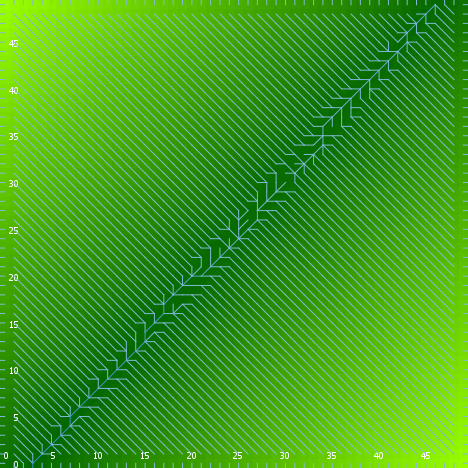

The file beside this chart, header and first rows:
export-world data (NetLogo 6.0.4)
land_04_withSoilProperties.nlogo
05/10/2020 12:21:22:674 +0100
RANDOM STATE
0 0 -1727483681 30 1.5239364236463036 fa…
GLOBALS
min-pxcor, max-pxcor, min-pycor, max-pycor, perspective, subject, nextIndex, directed-links, ticks, display-mode, elevationdistribution, elev_algorithm-style, elev_featureanglerange, elev_inversioniterations, elev_noise, elev_numdepressions, elev_numprotuberances, elev_numranges, elev_numrifts, elev_rangeaggregation, elev_rangeheight, elev_rangelength, elev_riftaggregation, elev_riftheight
0, 49, 0, 49, 0, nobody, 2600, "UNDIRECTED", -1, "terrain", [64.50202905549594 89.30131246696598 65.…, "C#", 24.79, 0.835, 0.7008, 9, 3, 82, 74, 0.8284, 43.33, 3415, 0.6023, -42.57
TURTLES
who, color, heading, xcor, ycor, shape, label, label-color, breed, hidden?, size, pen-size, pen-mode, numpoints
0, 75, 210, 28, 7, "default", "", 9.9, {breed flowholders}, true, 1, 1, "up", 
1, 25, 21, 45, 26, "default", "", 9.9, {breed flowholders}, true, 1, 1, "up", 
2, 15, 197, 10, 38, "default", "", 9.9, {breed flowholders}, true, 1, 1, "up", 
3, 5, 238, 23, 28, "default", "", 9.9, {breed flowholders}, true, 1, 1, "up", 
4, 25, 266, 15, 7, "default", "", 9.9, {breed flowholders}, true, 1, 1, "up", 
5, 95, 306, 8, 3, "default", "", 9.9, {breed flowholders}, true, 1, 1, "up", 
6, 125, 20, 43, 21, "default", "", 9.9, {breed flowholders}, true, 1, 1, "up", 
7, 125, 304, 31, 42, "default", "", 9.9, {breed flowholders}, true, 1, 1, "up", 
8, 105, 34, 32, 25, "default", "", 9.9, {breed flowholders}, true, 1, 1, "up", 
9, 105, 273, 43, 44, "default", "", 9.9, {breed flowholders}, true, 1, 1, "up", 
10, 125, 343, 17, 47, "default", "", 9.9, {breed flowholders}, true, 1, 1, "up", 
11, 65, 286, 15, 42, "default", "", 9.9, {breed flowholders}, true, 1, 1, "up", 
12, 95, 14, 47, 27, "default", "", 9.9, {breed flowholders}, true, 1, 1, "up", 
13, 95, 3, 40, 4, "default", "", 9.9, {breed flowholders}, true, 1, 1, "up", 
14, 55, 203, 2, 4, "default", "", 9.9, {breed flowholders}, true, 1, 1, "up", 
15, 115, 164, 23, 30, "default", "", 9.9, {breed flowholders}, true, 1, 1, "up", 
16, 97, 0, 32, 49, "line half", "", 9.9, {breed flowholders}, false, 1, 1, "up", 
17, 75, 266, 15, 29, "default", "", 9.9, {breed flowholders}, true, 1, 1, "up", 
18, 115, 355, 45, 10, "default", "", 9.9, {breed flowholders}, true, 1, 1, "up", 
19, 35, 167, 27, 7, "default", "", 9.9, {breed flowholders}, true, 1, 1, "up", 
20, 5, 79, 36, 34, "default", "", 9.9, {breed flowholders}, true, 1, 1, "up", 
21, 85, 25, 37, 43, "default", "", 9.9, {breed flowholders}, true, 1, 1, "up", 
22, 125, 280, 27, 45, "default", "", 9.9, {breed flowholders}, true, 1, 1, "up", 
23, 5, 138, 41, 48, "default", "", 9.9, {breed flowholders}, true, 1, 1, "up", 
24, 5, 13, 8, 43, "default", "", 9.9, {breed flowholders}, true, 1, 1, "up", 
25, 125, 243, 24, 42, "default", "", 9.9, {breed flowholders}, true, 1, 1, "up", 
26, 97, 0, 42, 49, "line half", "", 9.9, {breed flowholders}, false, 1, 1, "up", 
27, 115, 306, 36, 20, "default", "", 9.9, {breed flowholders}, true, 1, 1, "up", 
28, 15, 290, 37, 24, "default", "", 9.9, {breed flowholders}, true, 1, 1, "up", 
29, 97, 180, 16, 0, "line half", "", 9.9, {breed flowholders}, false, 1, 1, "up", 
30, 75, 103, 24, 21, "default", "", 9.9, {breed flowholders}, true, 1, 1, "up", 
31, 115, 206, 24, 47, "default", "", 9.9, {breed flowholders}, true, 1, 1, "up", 
32, 95, 231, 4, 48, "default", "", 9.9, {breed flowholders}, true, 1, 1, "up", 
33, 5, 344, 13, 46, "default", "", 9.9, {breed flowholders}, true, 1, 1, "up", 
34, 15, 99, 2, 25, "default", "", 9.9, {breed flowholders}, true, 1, 1, "up", 
35, 45, 313, 18, 37, "default", "", 9.9, {breed flowholders}, true, 1, 1, "up", 
36, 75, 67, 32, 36, "default", "", 9.9, {breed flowholders}, true, 1, 1, "up", 
37, 45, 102, 30, 5, "default", "", 9.9, {breed flowholders}, true, 1, 1, "up", 
38, 95, 35, 21, 20, "default", "", 9.9, {breed flowholders}, true, 1, 1, "up", 
39, 25, 142, 32, 30, "default", "", 9.9, {breed flowholders}, true, 1, 1, "up", 
40, 125, 259, 41, 43, "default", "", 9.9, {breed flowholders}, true, 1, 1, "up", 
41, 35, 54, 6, 33, "default", "", 9.9, {breed flowholders}, true, 1, 1, "up", 
42, 25, 212, 10, 4, "default", "", 9.9, {breed flowholders}, true, 1, 1, "up", 
43, 105, 156, 5, 43, "default", "", 9.9, {breed flowholders}, true, 1, 1, "up", 
44, 97, 180, 12, 0, "line half", "", 9.9, {breed flowholders}, false, 1, 1, "up", 
45, 45, 1, 20, 29, "default", "", 9.9, {breed flowholders}, true, 1, 1, "up", 
46, 35, 325, 14, 13, "default", "", 9.9, {breed flowholders}, true, 1, 1, "up", 
47, 115, 150, 10, 10, "default", "", 9.9, {breed flowholders}, true, 1, 1, "up", 
48, 15, 291, 42, 7, "default", "", 9.9, {breed flowholders}, true, 1, 1, "up", 
49, 35, 90, 41, 18, "default", "", 9.9, {breed flowholders}, true, 1, 1, "up", 
50, 75, 97, 32, 8, "default", "", 9.9, {breed flowholders}, true, 1, 1, "up", 
... 11,367 more rows
